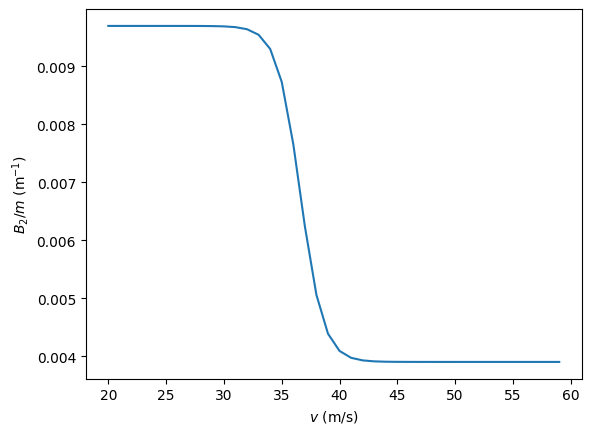
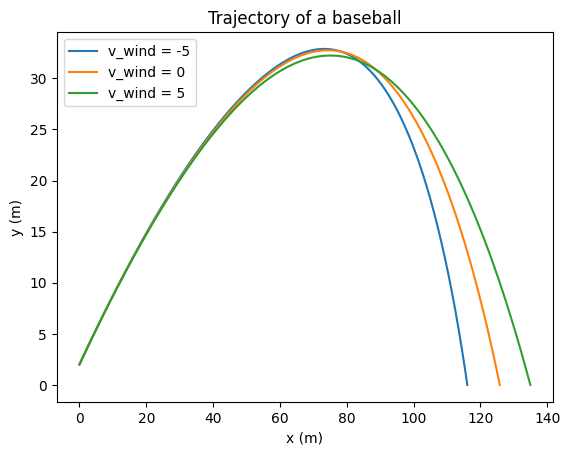
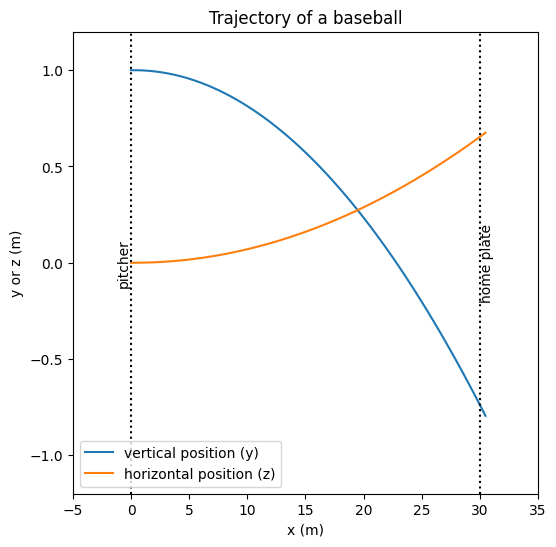

The script that saved these images, in order:
%matplotlib inline
import numpy as np
import matplotlib.pyplot as plt
plt.style.use('default')

def Bm(v):
    vd = 35 # m/s
    Δ = 5 # m/s
    Bm = 0.0039 + 0.0058 / (1 + np.exp(v-vd) / Δ)
    return Bm

print(Bm(30))

v = np.arange(20, 60, 10)
print(Bm(v))

v = np.arange(20, 60, 1)
fig, axes = plt.subplots()
plt.plot(v, Bm(v))
plt.xlabel("$v$ (m/s)")
plt.ylabel("$B_2 / m$ (m$^{-1}$)")
plt.show()

# acceleration due to gravity, m/s^2
g = 9.81

# time step, s
dt = 0.01

# max time, s
tmax = 200

def update(i, x, y, vx, vy, v_wind=0):
    
    # update positions
    x[i+1] = x[i] + vx*dt
    y[i+1] = y[i] + vy*dt
        
    # calculate relative velocity magnitude
    v = np.sqrt((vx - v_wind)**2 + vy**2)
        
    # compute air drag
    Fdrag_x = -(Bm(v))*v*(vx-v_wind)
    Fdrag_y = -(Bm(v))*v*vy
        
    # update velocities
    vx_new = vx + Fdrag_x * dt
    vy_new = vy + (-g + Fdrag_y) * dt
    
    return vx_new, vy_new

def solve(theta=45, v0=70, y0=0, v_wind=0):
    """
    Given 
        theta, initial angle (degrees)
        v0, initial speed (m/s)
        y0, initial height above the ground (m)
        v_wind, wind (horizontal) velocity (m/s)
    Returns
        x,y trajectory of a projectile
    """
    
    # Allocate memory for arrays and set to zero
    N = round(tmax / dt)
    x = np.zeros(N)
    y = np.zeros(N)
    
    # Initial values
    x[0] = 0
    y[0] = y0
    vx = v0*np.cos(np.deg2rad(theta))
    vy = v0*np.sin(np.deg2rad(theta))

    # Calculate the solution
    for i in range(N-1):
        vx, vy = update(i, x, y, vx, vy, v_wind)
        
        # stop when y <= 0
        if y[i+1] <= 0:
            break

    # truncate arrays to when projectile has hit the ground (y<=0)
    N = i+2
    x = x[:N]
    y = y[:N]

    # interpolate final position if projectile is below ground level
    if y[i+1] < 0:
        r = -y[i]/y[i+1]
        x[i+1]=(x[i]+r*x[i+1])/(r+1)
        y[i+1]=0 

    return x, y

def plot(x, y, label='', style='-'):
    plt.title('Trajectory of a baseball')

    plt.plot(x, y, style, label=label)
    plt.xlabel('x (m)')
    plt.ylabel('y (m)')

theta = 35 # degrees
v0 = 50 # m/s (about 110 mph)
y0 = 2 # m

fig, axes = plt.subplots()
for v_wind in [-5, 0, 5]:
    x, y = solve(theta=theta, 
                 v0=v0, y0=y0, 
                 v_wind=v_wind)
    plot(x,y, label='v_wind = {}'.format(v_wind)) 
    
plt.legend()
plt.show()

def update(i, 
           rx, ry, rz, 
           vx, vy, vz, 
           ωx, ωy, ωz):
    """
    Update (in-place) the position arrays at time step i+1
    
    rx, ry, rz are arrays given the position r at all time steps
    vx, vy, vz are the velocity components from the i'th time step
    ωx, ωy, ωz are components of the angular velocity vector
    
    Returns the velocity components for time step i+1
    """

    # update positions
    rx[i+1] = rx[i] + vx*dt
    ry[i+1] = ry[i] + vy*dt
    rz[i+1] = rz[i] + vz*dt
        
    # calculate relative velocity magnitude
    v_mag = np.sqrt(vx**2 + vy**2 + vz**2)
        
    # compute air drag
    Fdrag_x = -(Bm(v_mag))*v_mag*vx*0
    Fdrag_y = -(Bm(v_mag))*v_mag*vy*0
    Fdrag_z = -(Bm(v_mag))*v_mag*vz*0
    
    # Magnus force parameter
    Sm = 4.1e-4
    
    # compute Magnus force Fmagnus = S0/m ω x v
    Fmagnus_x = -Sm * (ωy*vz - ωz*vy)
    Fmagnus_y = -Sm * (ωz*vx - ωx*vz)
    Fmagnus_z = -Sm * (ωx*vy - ωy*vx)
        
    # update velocities
    vx_new = vx + (     Fdrag_x + Fmagnus_x) * dt
    vy_new = vy + (-g + Fdrag_y + Fmagnus_y) * dt
    vz_new = vz + (     Fdrag_z + Fmagnus_z) * dt
    
    return vx_new, vy_new, vz_new

def solve(theta=45, v0=70, y0=0, xmax = 15, ωy=0):
    """
    Given 
        theta, initial angle (degrees)
        v0, initial speed (m/s)
        y0, initial height above the ground (m)
        ωy, angular velocity (rotation axis vertically aligned)
        xmax, distance from pitcher to home plate
        
    Returns
        x,y,z trajectory of a projectile
    """
    
    # Allocate memory for arrays and set to zero
    N = round(tmax / dt)
    x = np.zeros(N)
    y = np.zeros(N)
    z = np.zeros(N)
    
    # Initial values
    x[0] = 0
    y[0] = y0
    z[0] = 0
    vx = v0*np.cos(np.deg2rad(theta))
    vy = v0*np.sin(np.deg2rad(theta))
    vz = 0

    # Calculate the solution
    for i in range(N-1):
        vx, vy, vz = update(i, 
                            x, y, z,
                            vx, vy, vz,
                            0, ωy, 0)
        
        # stop when the ball crosses home plate
        if x[i+1] >= xmax:
            break

    # truncate arrays to when projectile has stopped
    N = i+2
    x = x[:N]
    y = y[:N]
    z = z[:N]
    
    return x, y, z

theta = 0 # degrees
v0 = 50 # m/s (about 110 mph)
y0 = 1 # m
ωy = 180 # rad/s (about 30 rev/s)
xmax = 30 # m

fig, axes = plt.subplots(figsize=(6,6))

x, y, z = solve(theta=theta, v0=v0, y0=y0, ωy=ωy,
                xmax=xmax)

plot(x, y, label='vertical position (y)')
plot(x, z, label='horizontal position (z)')
plt.xlim(-5, 35)
plt.ylim(-1.2, 1.2)
plt.legend(loc='lower left')
plt.ylabel('y or z (m)')
plt.axvline(0, linestyle=':', color='k')
plt.axvline(xmax, linestyle=':', color='k')
plt.text(0, 0, 'pitcher', rotation=90, 
         horizontalalignment='right',
         verticalalignment='center')
plt.text(xmax, 0, 'home plate', rotation=90, 
         horizontalalignment='left',
         verticalalignment='center')
plt.show()